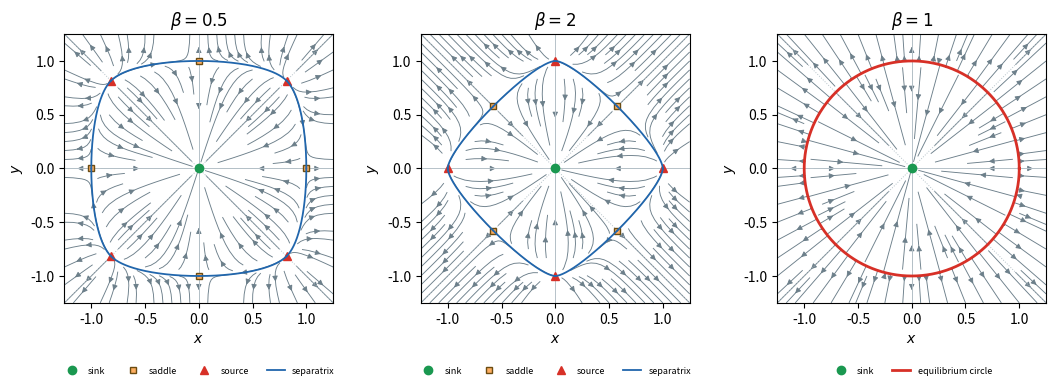

This figure's Python source: (Note: this script raises an exception after producing the figure.)
"""Original sketches for Cambridge 2017 II paper 1 Q30. Output PNG in CWD.
Tested with Python 3.14.4, matplotlib 3.10.7+dfsg1, numpy 2.3.5.
Project requirements: Python 3.14, matplotlib 3.10.7, numpy 2.3.5.
"""
import os
os.environ.setdefault('MPLCONFIGDIR','/tmp/2017-ii-paper-1-mpl-cache')
import numpy as np
import matplotlib
matplotlib.use('Agg')
import matplotlib.pyplot as plt
from pathlib import Path
fig,axs=plt.subplots(1,3,figsize=(10.8,4.2),dpi=100,facecolor='white')
a=np.linspace(-1.25,1.25,201);X,Y=np.meshgrid(a,a)
for ax,beta in zip(axs,[.5,2.,1.]):
 U=X*(-1+X*X+beta*Y*Y);V=Y*(-1+beta*X*X+Y*Y)
 speed=np.hypot(U,V);denom=np.maximum(speed,1e-8)
 ax.streamplot(a,a,U/denom,V/denom,density=1.05,color='#6c7f8a',linewidth=.65,arrowsize=.8)
 for sign in [-1,1]: ax.plot(a,sign*a,':',color='#b6c2c9',lw=.7)
 ax.axhline(0,color='#b6c2c9',lw=.7);ax.axvline(0,color='#b6c2c9',lw=.7)
 ax.plot(0,0,'o',color='#1a9850',ms=6,label='sink')
 if beta==1:
  ang=np.linspace(0,2*np.pi,401);ax.plot(np.cos(ang),np.sin(ang),color='#d73027',lw=2,label='equilibrium circle')
 else:
  s=1/np.sqrt(1+beta)
  axis=np.array([[1,0],[-1,0],[0,1],[0,-1]])
  diagonal=np.array([[s,s],[s,-s],[-s,s],[-s,-s]])
  saddles,sources=(axis,diagonal) if beta<1 else (diagonal,axis)
  ax.plot(saddles[:,0],saddles[:,1],'s',color='#fdae61',markeredgecolor='#6b4c11',ms=5,label='saddle')
  ax.plot(sources[:,0],sources[:,1],'^',color='#d73027',ms=6,label='source')
 if beta!=1:
  def rhs(z):
   x,y=z
   return np.array([x*(-1+x*x+beta*y*y),y*(-1+beta*x*x+y*y)])
  def backward(seed):
   z=np.array(seed,dtype=float);pts=[z.copy()];step=-.02
   for _ in range(3500):
    k1=rhs(z);k2=rhs(z+step*k1/2);k3=rhs(z+step*k2/2);k4=rhs(z+step*k3)
    z=z+step*(k1+2*k2+2*k3+k4)/6
    if np.max(abs(z))>1.3:break
    pts.append(z.copy())
    if np.linalg.norm(rhs(z))<1e-7:break
   return np.array(pts)
  eps=1e-4
  if beta<1:
   seed=[1+beta/(2*(beta-2))*eps**2,eps]
  else:
   seed=[s+eps,s-eps]
  arc=backward(seed)
  first=True
  for swap in [False,True]:
   for sx in [-1,1]:
    for sy in [-1,1]:
     points=arc[:,::-1] if swap else arc
     ax.plot(sx*points[:,0],sy*points[:,1],color='#2166ac',lw=1.3,label='separatrix' if first else None)
     first=False
 ax.set(xlim=(-1.25,1.25),ylim=(-1.25,1.25),xlabel='$x$',ylabel='$y$',title=rf'$\beta={beta:g}$')
 ax.set_aspect('equal');ax.legend(loc='lower center',bbox_to_anchor=(.5,-.30),fontsize=6.5,frameon=False,ncol=4)
fig.subplots_adjust(left=.07,right=.99,bottom=.26,top=.90,wspace=.27)
fig.savefig(Path.cwd()/(Path(__file__).stem+'.png'),facecolor='white',transparent=False)
